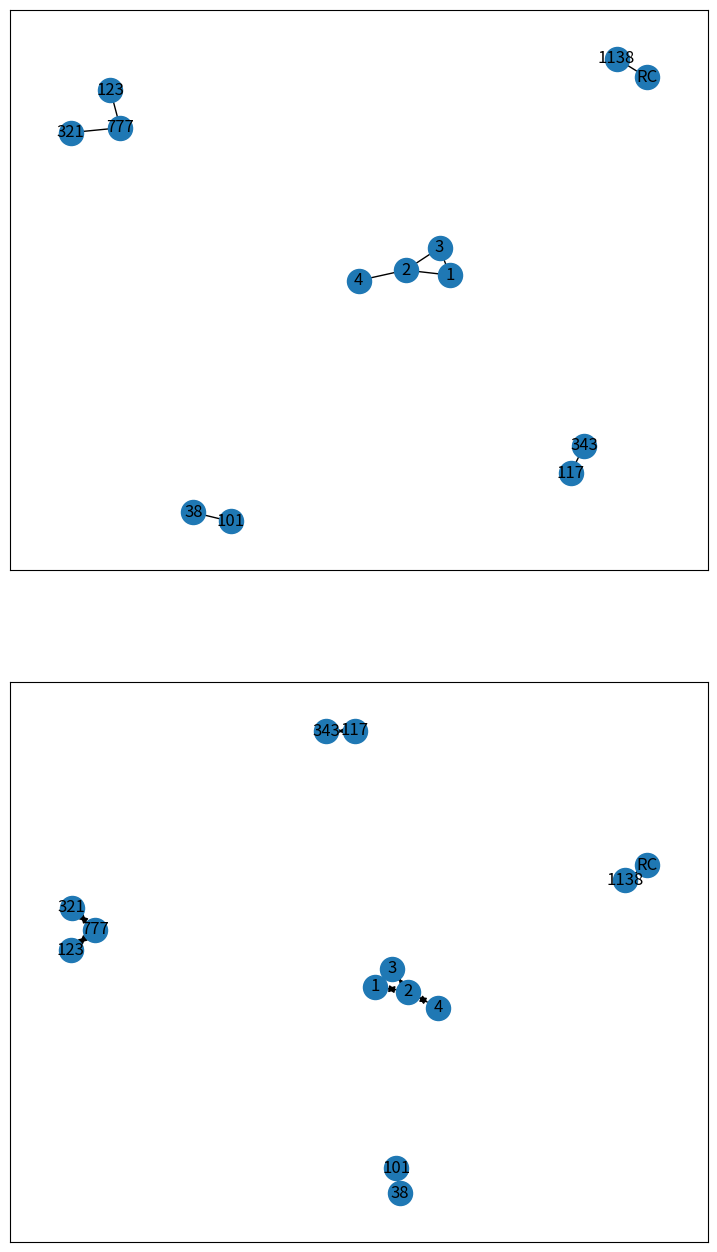

Python code for this plot:
#Part 3. 
#Name: Your name
#Date: the date
# Convert Undirected Graph to Directed Graph
#filename = mythirdGraph.py
"""
PROCEDURE PART 3
1.	MODIFY THE EXISTING CODE BY ADDING TWO NODES AND TWO EDGES TO THE GRAPH 
ABOVE. THE SPECIFIC NUMBERS USED AND EDGES ARE YOUR CHOICE.
2.	RUN THE PROGRAM.
"""
#FIXME make a smiley face?
import networkx as nx  
import matplotlib.pyplot as plt 
  
G = nx.Graph() 

# Add nodes
G.add_node(117)
G.add_node(343)
G.add_node('RC')
G.add_node(1138)
G.add_node(101)
G.add_node(38)
G.add_node(777)
G.add_node(123)
G.add_node(321)
  
plt.figure(figsize =(9, 16)) 
G.add_edges_from([(1, 2), (1, 3), (2, 3), (2, 4)])
G.add_edges_from([(117, 343),('RC', 1138), (101, 38), (777, 123), (777, 321)])

# Original Undirected Graph created 
  
plt.subplot(211) 
nx.draw_networkx(G) 
  
H = nx.to_directed(G) 
plt.subplot(212) 
nx.draw_networkx(H) 
# -*- coding: utf-8 -*-
